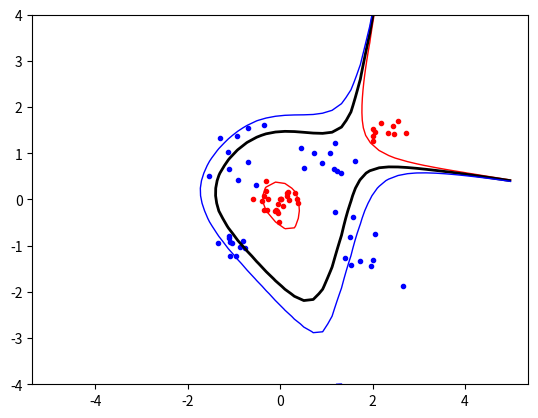

Write Python code to recreate this figure.
import numpy as np
import random
import math
from scipy.optimize import minimize
import matplotlib.pyplot as plt

"""---HYPER-PERAMETERS---"""

C = 0.001  # C --> 0 ==> Under fitting, C --> inf ==> Over fitting
KERNEL = "POLY"  # Change kernel
POWER = 5  # Used for Poly
SIGMA = 0.5  # Used for RBF

FILENAME = "SLACK0.001_POLY5_IMPOSSIBLE-DATAs.pdf"

"""----------------------"""


def kernel(x, y):
    match KERNEL:
        case "LINEAR":
            return np.dot(x, y)
        case "RBF":
            diff = np.subtract(x, y)
            return math.exp((-np.dot(diff, diff)) / (2 * SIGMA * SIGMA))
        case "POLY":
            return np.power((np.dot(x, y) + 1), POWER)


def calcP():
    for i in range(N):
        for j in range(N):
            P[i][j] = t[i] * t[j] * kernel(inputs[i], inputs[j])


def zerofun(alpha):
    return np.dot(alpha, t)


def objective(alpha):
    tot_sum = 0
    for i in range(N):
        for j in range(N):
            tot_sum += alpha[i] * alpha[j] * P[i][j]

    tot_sum = 1 / 2 * tot_sum - np.sum(alpha)
    return tot_sum


def bval():
    bsum = 0
    for value in nonzero:
        bsum += value[0] * value[2] * kernel(value[1], nonzero[0][1])
    return bsum - nonzero[0][2]


def indicator(x, y):
    totsum = 0
    for value in nonzero:
        totsum += value[0] * value[2] * kernel([x, y], value[1])
    return totsum - b


if __name__ == "__main__":
    np.random.seed(100)

    classA = np.concatenate((np.random.randn(10, 2) * .2 + [-1.0, -1.0],
                             np.random.randn(10, 2) * .4 + [-1, 1.0],
                             np.random.randn(10, 2) * .5 + [2, -1.0],
                             np.random.randn(10, 2) * .3 + [1.0, 1.0],
                             ))

    # classA = np.concatenate((
    #     np.random.randn(5, 2) * 0.3 + [1.5, 0.5],
    #     np.random.randn(5, 2) * 0.3 + [-1.5, 0.5],
    #     np.random.randn(5, 2) * 0.7 + [0.0, -1.0],
    # ))

    classB = np.concatenate((np.random.randn(25, 2) * .2 + [0.0, 0.0],
                             np.random.randn(10, 2) * .2 + [2.3, 1.5],
                             ))

    inputs = np.concatenate((classA, classB))
    t = np.concatenate((np.ones(classA.shape[0]), -np.ones(classB.shape[0])))

    N = inputs.shape[0]

    permute = list(range(N))
    random.shuffle(permute)
    inputs = inputs[permute, :]
    t = t[permute]

    P = np.eye(N, N, dtype=float)  # <-- init 0 matrix N*N
    calcP()

    start = np.zeros(N)
    B = [(0, C) for _ in range(N)]
    XC = {'type': 'eq', 'fun': zerofun}
    ret = minimize(objective, start, bounds=B, constraints=XC)
    if not ret['success']:
        print("Unavalibe to minimize the data set")

    alpha = ret['x']
    nonzero = [(alpha[i], inputs[i], t[i])
               for i in range(N) if abs(alpha[i]) > 10e-5]

    print(objective(alpha))

    b = bval()

    # print('\n'.join(['\t'.join([str(cell) for cell in row]) for row in nonzero]))

    plt.plot([p[0] for p in classA], [p[1] for p in classA], "b.")
    plt.plot([p[0] for p in classB], [p[1] for p in classB], "r.")

    plt.axis("equal")  # Force same scale on both axes
    # plt.show() #Show the plot on the screen

    xgrid = np.linspace(-5, 5)
    ygrid = np.linspace(-4, 4)
    grid = np.array([[indicator(x, y) for x in xgrid] for y in ygrid])
    plt.contour(xgrid, ygrid, grid, (-1.0, 0.0, 1.0),
                colors=("red", "black", "blue"), linewidths=(1, 2, 1))

    plt.savefig(FILENAME)  # Save a copy in a file
    # plt.show()